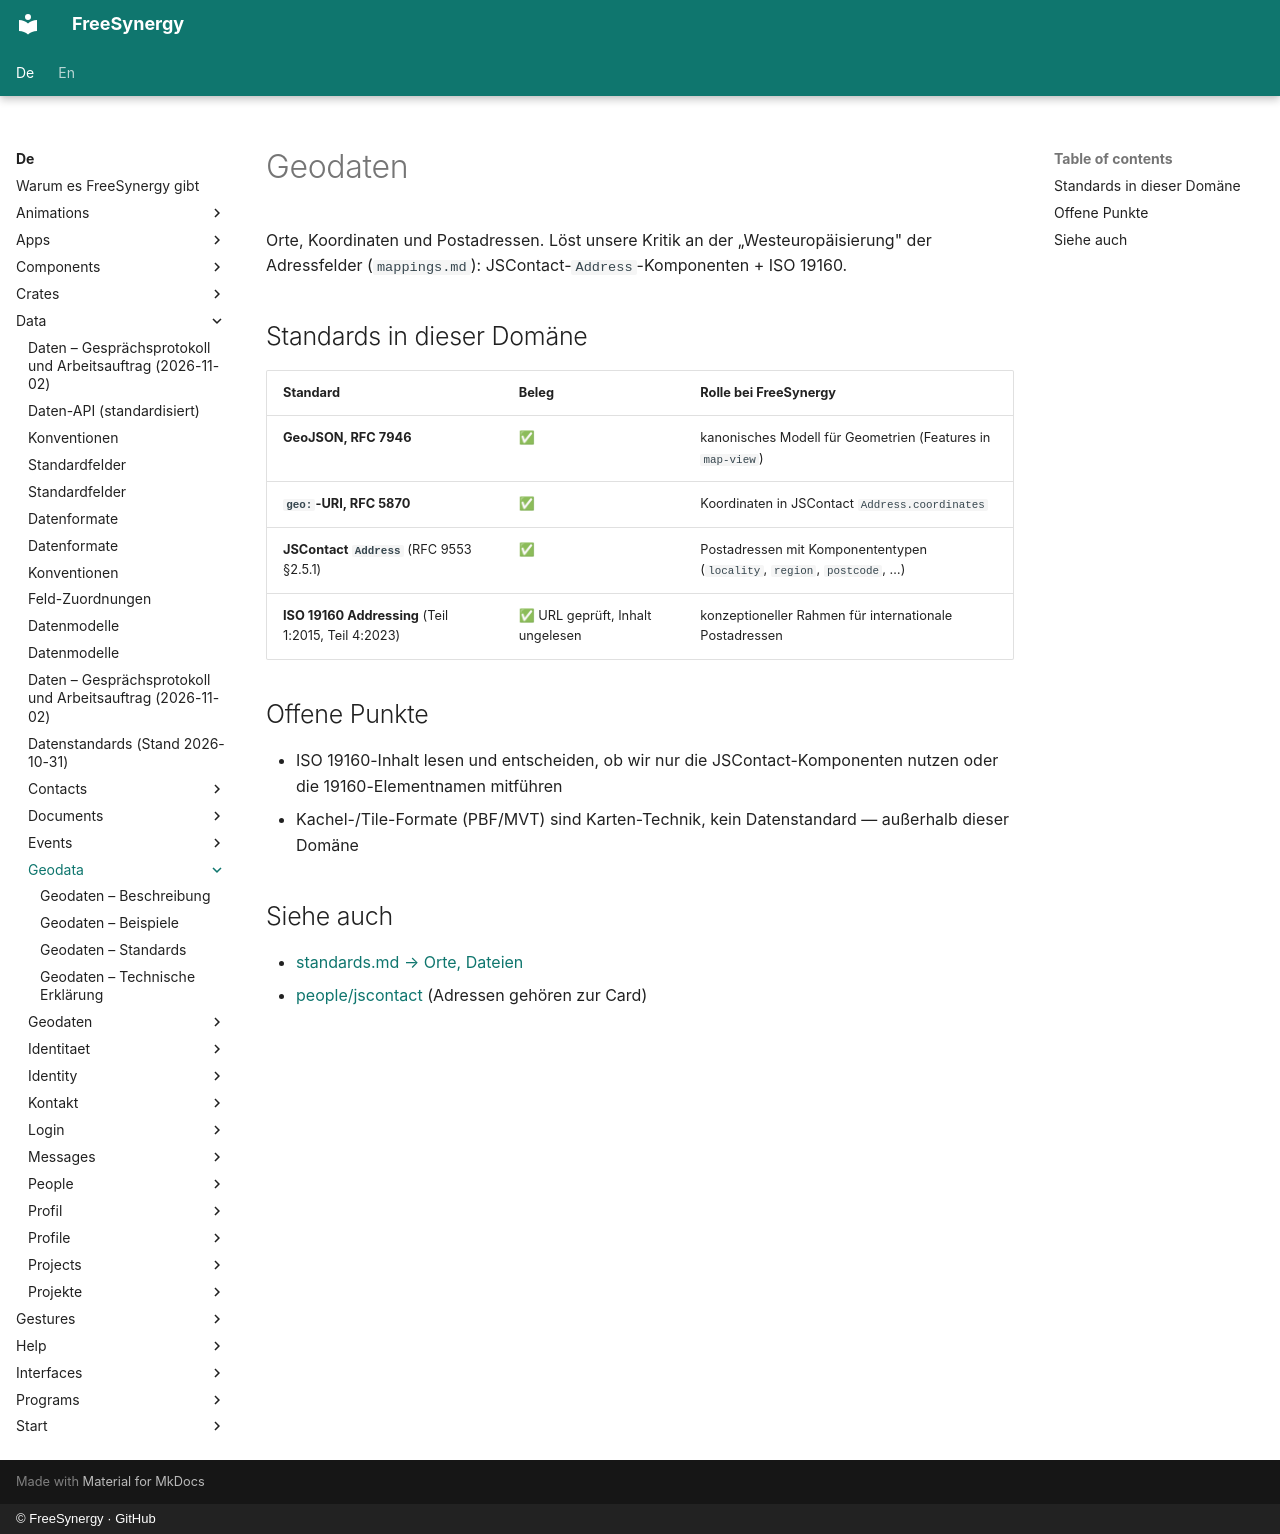

repository: FreeSynergy/fs-documentation · page: de/data/geodata/index.html · generator: mkdocs · copyright: © FreeSynergy · GitHub

# Geodaten

Orte, Koordinaten und Postadressen. Löst unsere Kritik an der „Westeuropäisierung" der Adressfelder (`mappings.md`): JSContact-`Address`-Komponenten + ISO 19160.

## Standards in dieser Domäne

| Standard | Beleg | Rolle bei FreeSynergy |
|----------|-------|-----------------------|
| **GeoJSON, RFC 7946** | ✅ | kanonisches Modell für Geometrien (Features in `map-view`) |
| **`geo:`-URI, RFC 5870** | ✅ | Koordinaten in JSContact `Address.coordinates` |
| **JSContact `Address`** (RFC 9553 §2.5.1) | ✅ | Postadressen mit Komponententypen (`locality`, `region`, `postcode`, …) |
| **ISO 19160 Addressing** (Teil 1:2015, Teil 4:2023) | ✅ URL geprüft, Inhalt ungelesen | konzeptioneller Rahmen für internationale Postadressen |

## Offene Punkte

- ISO 19160-Inhalt lesen und entscheiden, ob wir nur die JSContact-Komponenten nutzen oder die 19160-Elementnamen mitführen
- Kachel-/Tile-Formate (PBF/MVT) sind Karten-Technik, kein Datenstandard — außerhalb dieser Domäne

## Siehe auch

- [standards.md → Orte, Dateien](../standards.md)
- [people/jscontact](../people/jscontact/description.md) (Adressen gehören zur Card)
